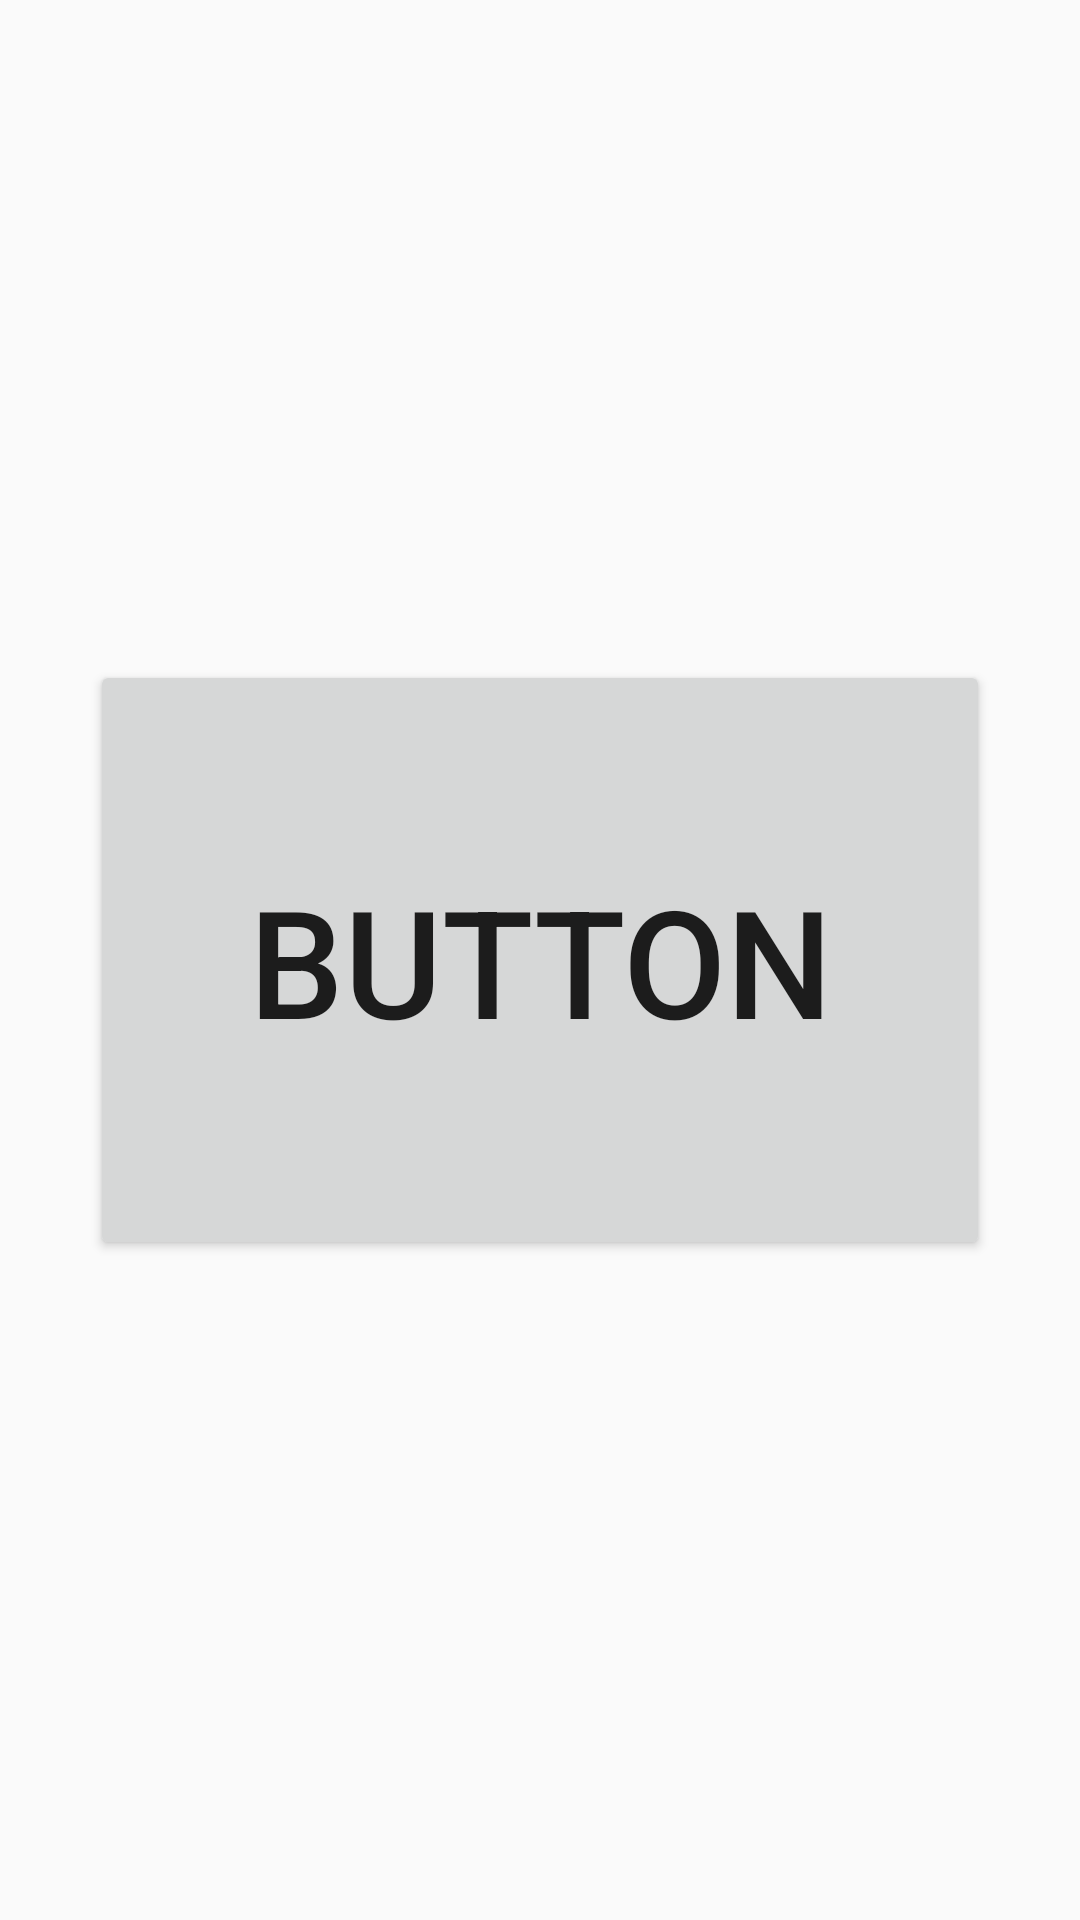

Layout XML and referenced resources for this Android screen:
<!-- AndroidManifest.xml: application theme AppTheme -->
<!-- res/layout/activity_l10text.xml -->
<?xml version="1.0" encoding="utf-8"?>
<RelativeLayout xmlns:android="http://schemas.android.com/apk/res/android"
    xmlns:tools="http://schemas.android.com/tools"
    android:id="@+id/activity_l10text"
    android:layout_width="match_parent"
    android:layout_height="match_parent"
    android:paddingBottom="@dimen/activity_vertical_margin"
    android:paddingLeft="@dimen/activity_horizontal_margin"
    android:paddingRight="@dimen/activity_horizontal_margin"
    android:paddingTop="@dimen/activity_vertical_margin"
    tools:context="com.along.zhuanhang.ui.l10text">

    <Button
        android:text="Button"
        android:layout_width="300dp"
        android:layout_height="200dp"
        android:layout_centerVertical="true"
        android:layout_centerHorizontal="true"
        android:id="@+id/l10text_btn"
        android:onClick="l10textClick"
        android:textSize="50sp" />
</RelativeLayout>
<!-- resources referenced by this layout -->
<resources>
  <style name="AppTheme" parent="Theme.AppCompat.Light.NoActionBar">
          
          <item name="colorPrimary">@color/colorPrimary</item>
          <item name="colorPrimaryDark">@color/colorPrimaryDark</item>
          <item name="colorAccent">@color/colorAccent</item>
      </style>
  <!-- not gathered from this repository: default colours our renderer supplied (Android Studio template values) -->
  <color name="colorPrimary">#FF6200EE</color>
  <color name="colorPrimaryDark">#FF3700B3</color>
  <color name="colorAccent">#FF03DAC5</color>
</resources>
